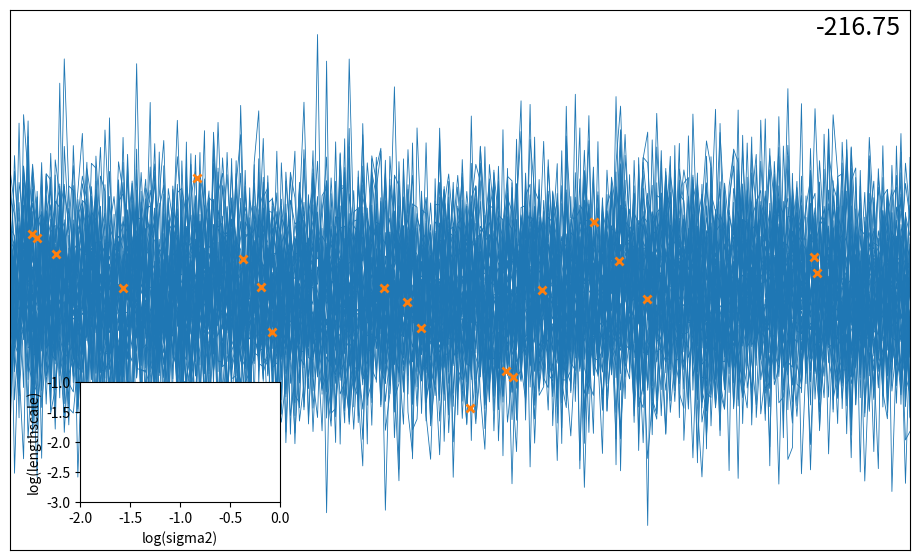

This figure's Python source: (Note: this script raises an exception after producing the figure.)
import numpy as np
import matplotlib.pyplot as plt
import matplotlib.animation as animation
import matplotlib
matplotlib.rcParams['figure.figsize'] = (10, 6)
np.random.seed(3)


M = 20
noise_var = 0.01
x = np.random.rand(20,1)
y = np.sin(10 * x) + np.cos(30 * x) + np.random.randn(x.size, 1) * np.sqrt(noise_var)

def k(X1, X2, log_sigma2, log_ls):
    X1 = X1 / np.exp(log_ls)
    X2 = X2 / np.exp(log_ls)
    X1_sq = np.sum(np.square(X1), 1)[:, None]
    X2_sq = np.sum(np.square(X2), 1)[:, None]
    sq_dist = X1_sq + X2_sq.T -2*np.matmul(X1, X2.T)
    return np.exp(log_sigma2 - 0.5 * sq_dist)

def posterior(xtest, x, y, log_sigma2, log_ls):
    Kxx = k(x, x, log_sigma2, log_ls)
    Kxs = k(x, xtest, log_sigma2, log_ls)
    Kss = k(xtest, xtest, log_sigma2, log_ls)

    L = np.linalg.cholesky(Kxx + np.eye(x.size) * noise_var)
    LiKxs = np.linalg.solve(L, Kxs)
    alpha = np.linalg.solve(L, y)
    mu = np.dot(LiKxs.T, alpha)
    cov = Kss - np.dot(LiKxs.T, LiKxs)
    log_marginal = -0.5 * x.size * np.log(2*np.pi) - 0.5 * np.sum(np.log(np.square(np.diag(L)))) - 0.5 * np.sum(np.square(alpha))
    return mu, cov, log_marginal


xx = np.linspace(0, 1, 200)[:, None]
white_samples = np.random.randn(200, 50)
fig = plt.figure()
main_ax = fig.add_axes([0.05, 0.05, 0.9, 0.9])
main_ax.set_xlim(0, 1)
little_ax = fig.add_axes([0.12, 0.13, 0.2, 0.2])
main_ax.set_xticks([])
main_ax.set_yticks([])
little_ax.set_xlabel('log(sigma2)')
little_ax.set_ylabel('log(lengthscale)')
little_ax.set_xlim(-2, 0)
little_ax.set_ylim(-3, -1)
lines = main_ax.plot(xx, white_samples, 'C0', lw=0.6)
point, = little_ax.plot(0, 0, 'C0o')
data_line, = main_ax.plot(x, y, 'C1x', mew=2, ms=6)
data_line.set_zorder(1e6)
text = main_ax.text(0.99, 0.99, '123,45', horizontalalignment='right', verticalalignment='top', transform=main_ax.transAxes, fontsize=18)

def init():
    return lines + [point, data_line, text]

def animate(i):
    # move on a circle:
    log_sigma2 = np.cos(i * 2 * np.pi / 300) - 1
    log_ls = np.sin(i * 2 * np.pi / 300) - 2
    mu, cov, ll = posterior(xx, x, y, log_sigma2, log_ls)

    text.set_text('{0:.2f}'.format(ll))

    point.set_xdata(log_sigma2)
    point.set_ydata(log_ls)

    L = np.linalg.cholesky(cov + np.eye(200) * 1e-6)
    samples = np.dot(L, white_samples) + mu
    [l.set_ydata(s) for l, s in zip(lines, samples.T)]
    return lines + [point, data_line, text]

ani = animation.FuncAnimation(
    fig, animate, init_func=init, interval=10, blit=True, save_count=300)

w = animation.ImageMagickWriter(fps=25)
ani.save('posterior_samples.gif', writer=w)

